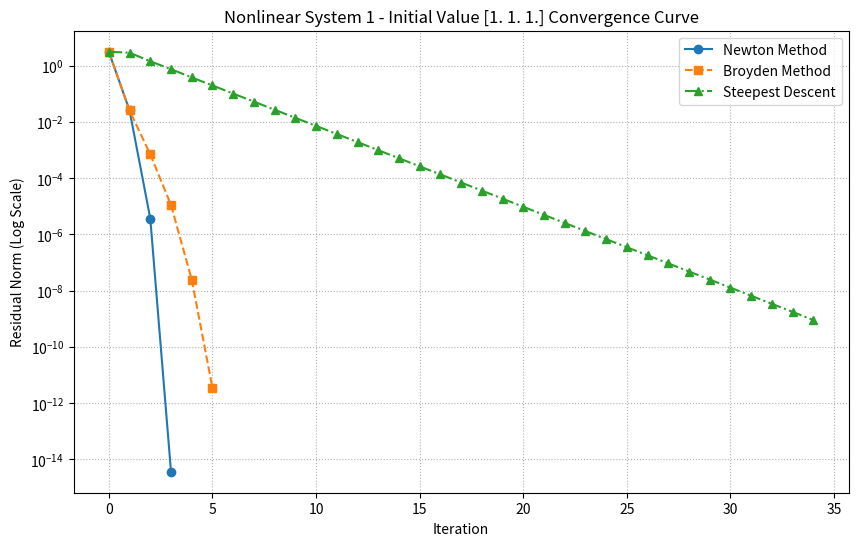
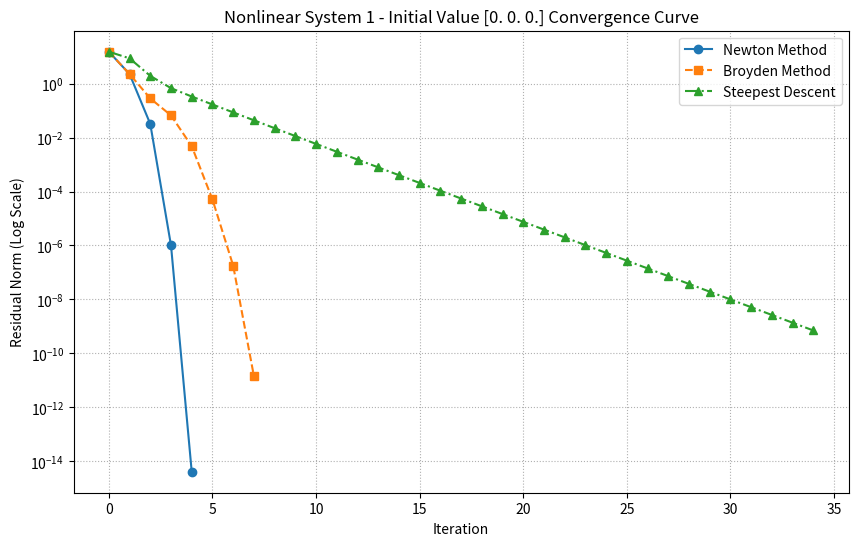
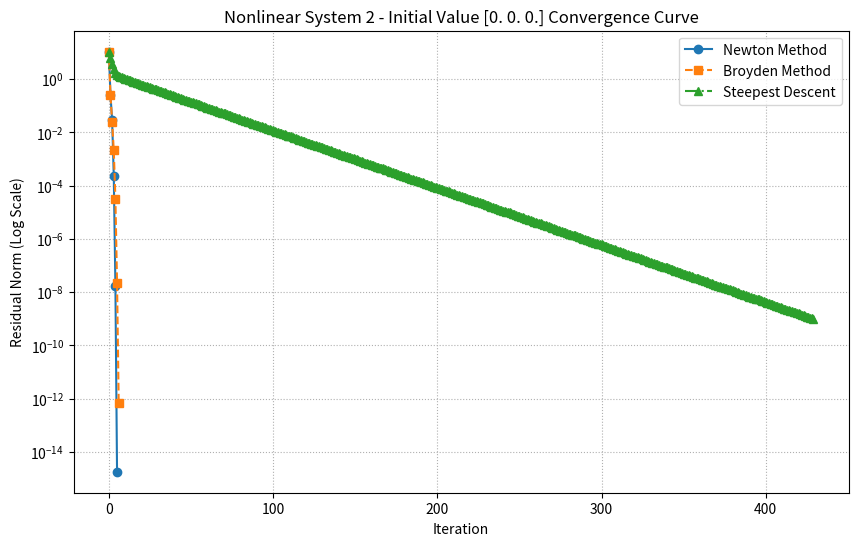
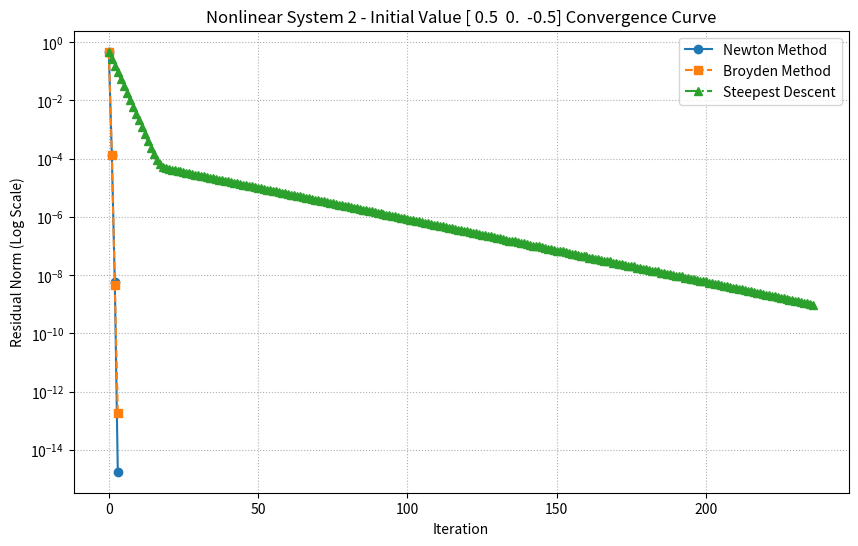

Reproduce these figures in Python, in order.
import numpy as np
import time
import matplotlib.pyplot as plt

# ====================== 定义非线性方程组及其雅可比矩阵 ======================

# 方程组1: 3个方程
def F1(x):
    return np.array([
        12 * x[0] - x[1]**2 - 4 * x[2] - 7,       # 方程1
        x[0]**2 + 10 * x[1] - x[2] - 11,          # 方程2
        x[1]**3 + 10 * x[2] - 8                   # 方程3
    ])

def J1(x):
    return np.array([
        [12,           -2 * x[1],          -4       ],  # 方程1的雅可比行
        [2 * x[0],      10,                -1       ],  # 方程2的雅可比行
        [0,             3 * x[1]**2,        10      ]   # 方程3的雅可比行
    ])

# 方程组2: 修正第三个方程变量为x[2]
def F2(x):
    return np.array([
        3 * x[0] - np.cos(x[1] * x[2]) - 0.5,                  # 方程1
        x[0]**2 - 81 * (x[1] + 0.1)**2 + np.sin(x[2]) + 1.06,  # 方程2
        np.e **(- (x[0] * x[1])) + 20 * x[2] + (10 * np.pi - 3)/3    # 方程3
    ])

def J2(x):
    return np.array([
        [3, x[2] * np.sin(x[1] * x[2]), x[1] * np.sin(x[1] * x[2]) ],  # 方程1的雅可比行
        [2 * x[0], -162 * (x[1] + 0.1), np.cos(x[2])             ],  # 方程2的雅可比行
        [-x[1],    -x[0],               20                      ]   # 方程3的雅可比行
    ])

# ====================== 算法实现 ======================

def newton_method(F, J, x0, tol=1e-9, max_iter=100):
    """ Newton法求解非线性方程组 """
    x = x0.copy().astype(float)
    residuals = []  # 记录残差范数
    start_time = time.time()
    for _ in range(max_iter):
        Fx = F(x)
        residual = np.linalg.norm(Fx)
        residuals.append(residual)
        if residual < tol:
            break
        Jx = J(x)
        try:
            delta_x = np.linalg.solve(Jx, -Fx)
        except np.linalg.LinAlgError:
            print("警告：雅可比矩阵奇异，迭代终止。")
            break
        x += delta_x
    return x, len(residuals), time.time() - start_time, residuals

def broyden_method(F, J, x0, tol=1e-9, max_iter=100):
    """ Broyden秩1修正法 """
    x = x0.copy().astype(float)
    B = J(x)  # 初始近似雅可比矩阵
    Fx = F(x)
    residuals = [np.linalg.norm(Fx)]
    start_time = time.time()
    for _ in range(max_iter):
        if residuals[-1] < tol:
            break
        try:
            delta_x = np.linalg.solve(B, -Fx)
        except np.linalg.LinAlgError:
            print("警告：近似矩阵B奇异，迭代终止。")
            break
        x_new = x + delta_x
        Fx_new = F(x_new)
        y = Fx_new - Fx
        s = x_new - x
        # Broyden秩1修正公式
        B += np.outer((y - B @ s), s) / (s.dot(s) + 1e-16)  # 添加小量避免除零
        x = x_new
        Fx = Fx_new
        residuals.append(np.linalg.norm(Fx))
    return x, len(residuals), time.time() - start_time, residuals

def steepest_descent(F, J, x0, tol=1e-9, max_iter=1000, c=1e-4, tau=0.5):
    """ 最速下降法（带Armijo线搜索） """
    x = x0.copy().astype(float)
    residuals = []
    start_time = time.time()
    for _ in range(max_iter):
        Fx = F(x)
        residual = np.linalg.norm(Fx)
        residuals.append(residual)
        if residual < tol:
            break
        Jx = J(x)
        grad = Jx.T @ Fx  # 目标函数梯度
        direction = -grad
        alpha = 1.0  # 初始步长
        # Armijo线搜索
        while True:
            x_new = x + alpha * direction
            Fx_new = F(x_new)
            f_new = 0.5 * np.dot(Fx_new, Fx_new)
            f_current = 0.5 * np.dot(Fx, Fx)
            if f_new <= f_current + c * alpha * grad.dot(direction):
                break
            alpha *= tau
            if alpha < 1e-12:  # 步长过小则终止
                break
        x = x_new
    return x, len(residuals), time.time() - start_time, residuals

# ====================== 测试与结果分析 ======================

def run_experiment(system_name, F, J, x0_list):
    """ 运行实验并打印结果 """
    print(f"\n=== {system_name} ===")
    for idx, x0 in enumerate(x0_list):
        print(f"\nInitial Value {x0}:")
        # 运行各算法并获取残差数据
        x_newton, iter_newton, time_newton, res_newton = newton_method(F, J, x0)
        x_broyden, iter_broyden, time_broyden, res_broyden = broyden_method(F, J, x0)
        x_steep, iter_steep, time_steep, res_steep = steepest_descent(F, J, x0)
        
        # 打印结果
        print(f"Newton Method: Solution = {x_newton.round(9)}, Iterations = {iter_newton}, Time = {time_newton:.6f}s")
        print(f"Broyden Method: Solution = {x_broyden.round(9)}, Iterations = {iter_broyden}, Time = {time_broyden:.6f}s")
        print(f"Steepest Descent: Solution = {x_steep.round(9)}, Iterations = {iter_steep}, Time = {time_steep:.6f}s")
        
        # 绘制残差曲线（英文标签）
        plt.figure(figsize=(10, 6))
        plt.semilogy(res_newton, label='Newton Method', marker='o', linestyle='-')
        plt.semilogy(res_broyden, label='Broyden Method', marker='s', linestyle='--')
        plt.semilogy(res_steep, label='Steepest Descent', marker='^', linestyle='-.')
        plt.xlabel('Iteration')
        plt.ylabel('Residual Norm (Log Scale)')
        plt.title(f'{system_name} - Initial Value {x0} Convergence Curve')
        plt.legend()
        plt.grid(True, which='both', linestyle=':')
        plt.show()

# ====================== 主程序 ======================
if __name__ == "__main__":
    # 定义初始值列表（保持不变）
    x0_list_system1 = [
        np.array([1.0, 1.0, 1.0]),   # Initial Value 1
        np.array([0.0, 0.0, 0.0])     # Initial Value 2
    ]
    x0_list_system2 = [
        np.array([0.0, 0.0, 0.0]),    # Initial Value 1
        np.array([0.5, 0.0, -0.5])    # Initial Value 2 (near solution)
    ]
    
    # 运行实验（标题自动使用英文）
    run_experiment("Nonlinear System 1", F1, J1, x0_list_system1)
    run_experiment("Nonlinear System 2", F2, J2, x0_list_system2)